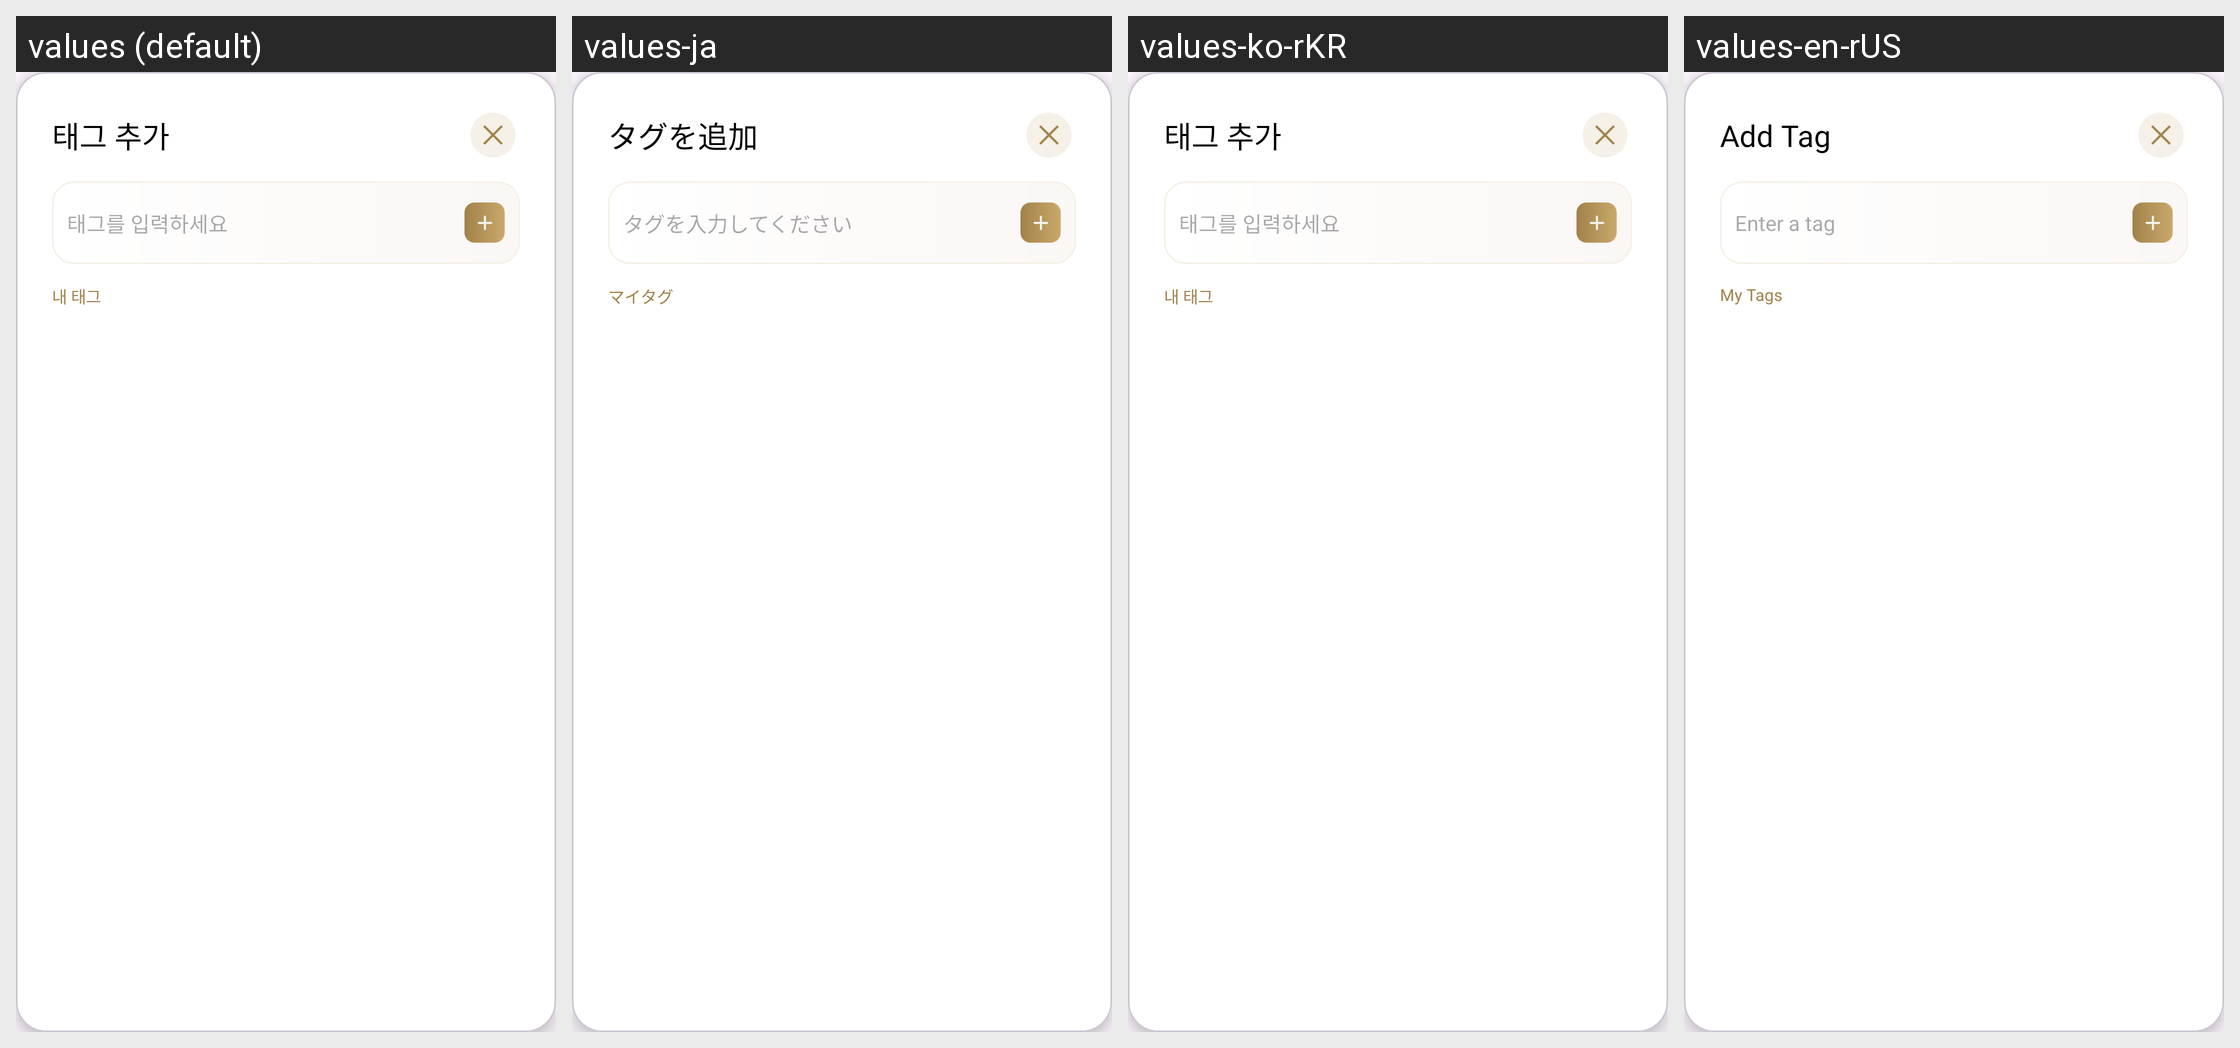

This grid shows one Android layout under several languages. Give, for every string resource on the screen, its name, the default text and each shown locale's text.
Android screen res/layout/dialog_add_tag.xml rendered under 4 locales, left to right: values (default), values-ja, values-ko-rKR, values-en-rUS. Device: Nexus 5 (rendered at 1080×1920; each locale shown at half size, 540×960, under a caption strip naming it); theme Theme.LinkBox.
Other locales in the repository, not shown: values-en.
Strings drawn on this screen, with the default value and each locale's value (text and hints the layout hard-codes, and strings that could not be matched under every locale, appear in the picture but are not listed):

tx_add_tag
  values: 태그 추가
  values-ja: タグを追加
  values-ko-rKR: 태그 추가
  values-en-rUS: Add Tag

tx_input_tag
  values: 태그를 입력하세요
  values-ja: タグを入力してください
  values-ko-rKR: 태그를 입력하세요
  values-en-rUS: Enter a tag

tx_my_tags
  values: 내 태그
  values-ja: マイタグ
  values-ko-rKR: 내 태그
  values-en-rUS: My Tags
